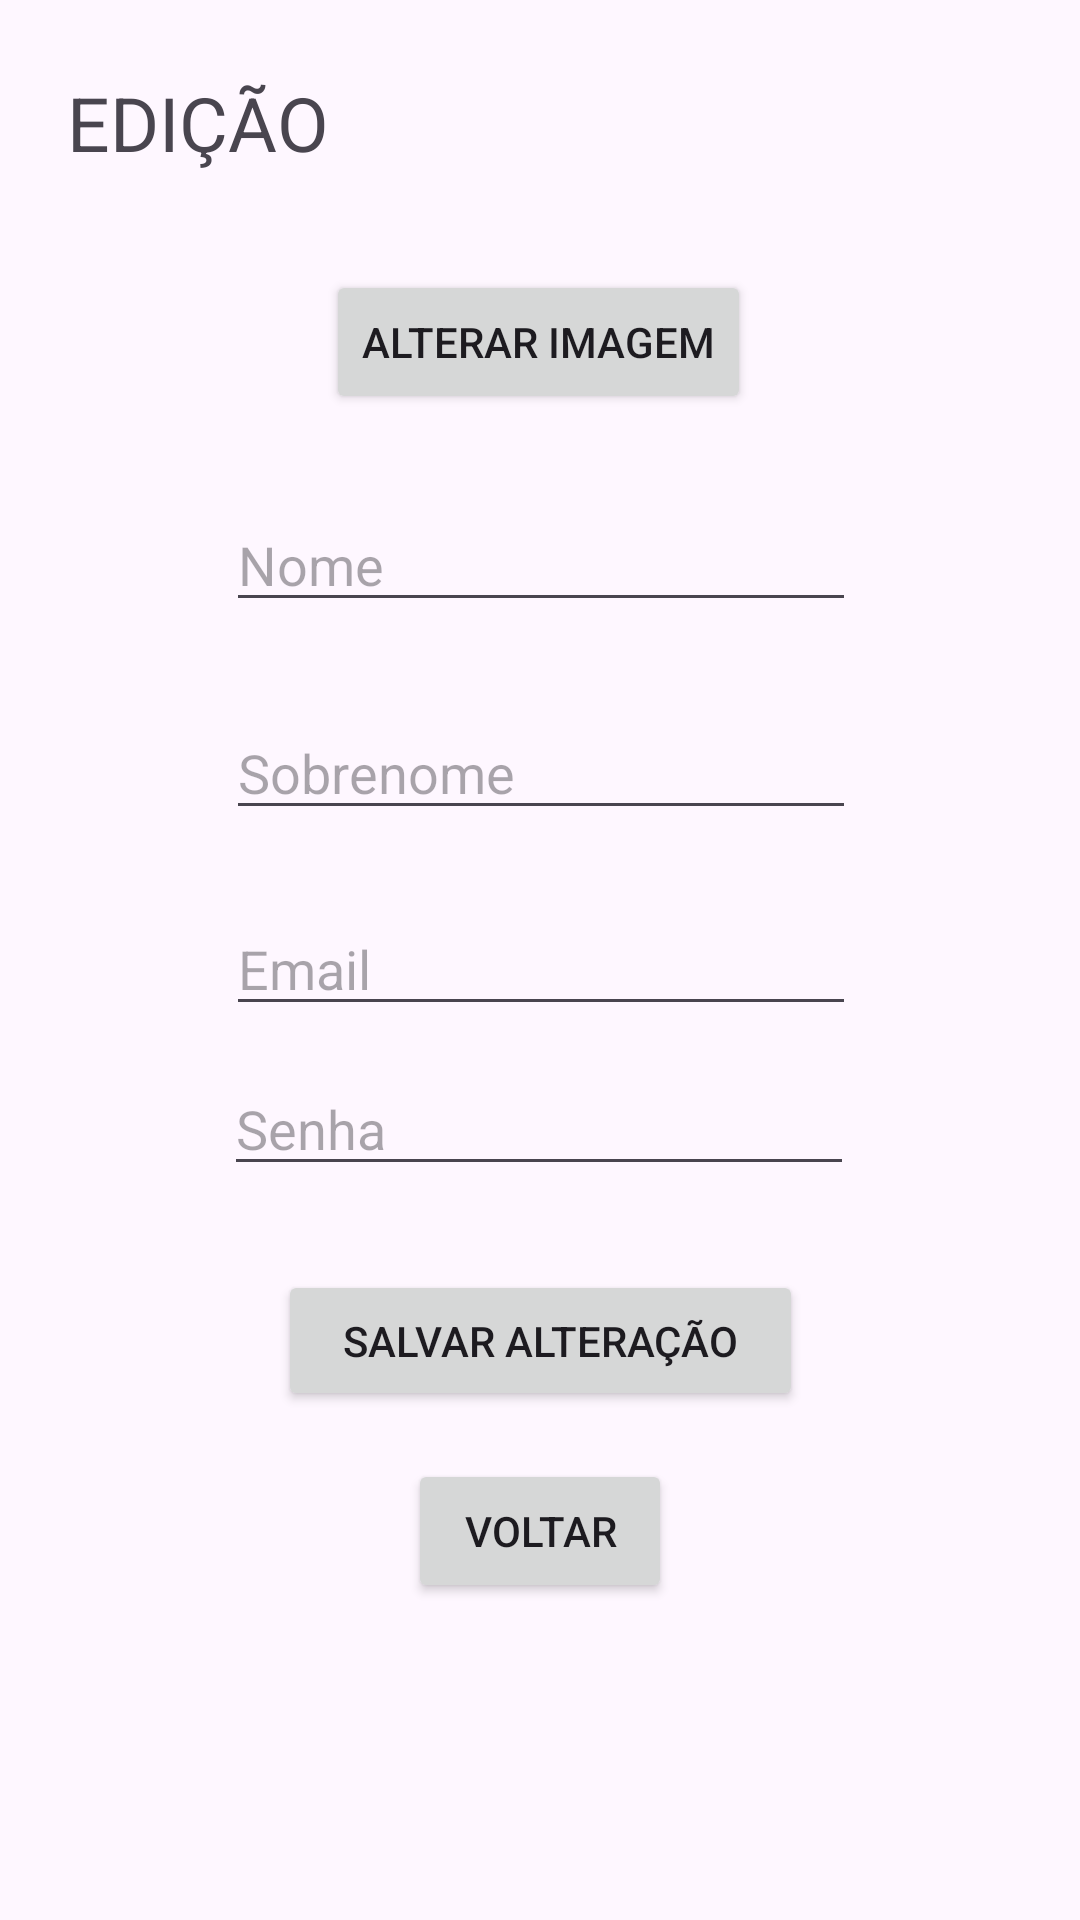

Write the Android layout XML for this screen, with the resource values it uses.
<!-- AndroidManifest.xml: application theme Theme.LoginEdit_Room -->
<!-- res/layout/activity_edicao.xml -->
<?xml version="1.0" encoding="utf-8"?>
<androidx.constraintlayout.widget.ConstraintLayout xmlns:android="http://schemas.android.com/apk/res/android"
    xmlns:app="http://schemas.android.com/apk/res-auto"
    xmlns:tools="http://schemas.android.com/tools"
    android:layout_width="match_parent"
    android:layout_height="match_parent">

    <ImageView
        android:id="@+id/profile_photo"
        android:layout_width="wrap_content"
        android:layout_height="wrap_content"
        android:layout_marginTop="8dp"
        android:filterTouchesWhenObscured="true"
        app:layout_constraintEnd_toEndOf="parent"
        app:layout_constraintHorizontal_bias="0.498"
        app:layout_constraintStart_toStartOf="parent"
        app:layout_constraintTop_toBottomOf="@+id/textView_cadastro"
        tools:srcCompat="@tools:sample/avatars" />

    <Button
        android:id="@+id/btn_SelecionaImagem"
        android:layout_width="wrap_content"
        android:layout_height="wrap_content"
        android:layout_marginTop="23dp"
        android:height="48dp"
        android:text="Alterar Imagem"

        app:layout_constraintEnd_toEndOf="parent"
        app:layout_constraintHorizontal_bias="0.497"
        app:layout_constraintStart_toStartOf="parent"
        app:layout_constraintTop_toBottomOf="@+id/profile_photo" />

    <EditText
        android:id="@+id/edt_SenhaEdit"
        android:layout_width="wrap_content"
        android:layout_height="wrap_content"
        android:layout_marginTop="12dp"
        android:height="48dp"
        android:ems="10"
        android:hint="Senha"
        android:inputType="textPassword"
        app:layout_constraintEnd_toEndOf="parent"
        app:layout_constraintHorizontal_bias="0.497"
        app:layout_constraintStart_toStartOf="parent"
        app:layout_constraintTop_toBottomOf="@+id/edt_EmailEdit"
        tools:ignore="MissingConstraints" />

    <Button
        android:id="@+id/btn_voltar"
        android:layout_width="wrap_content"
        android:layout_height="wrap_content"
        android:layout_marginTop="16dp"
        android:height="48dp"
        android:text="Voltar"
        app:layout_constraintEnd_toEndOf="parent"
        app:layout_constraintStart_toStartOf="parent"
        app:layout_constraintTop_toBottomOf="@+id/btn_SaveEdit" />

    <EditText
        android:id="@+id/edt_SobrenomeEdit"
        android:layout_width="wrap_content"
        android:layout_height="wrap_content"
        android:layout_marginTop="28dp"
        android:height="48dp"
        android:ems="10"
        android:hint="Sobrenome"
        android:inputType="text"
        app:layout_constraintEnd_toEndOf="parent"
        app:layout_constraintHorizontal_bias="0.502"
        app:layout_constraintStart_toStartOf="parent"
        app:layout_constraintTop_toBottomOf="@+id/edt_NomeEdit" />

    <Button
        android:id="@+id/btn_SaveEdit"
        android:layout_width="175dp"
        android:layout_height="47dp"
        android:layout_marginTop="28dp"
        android:height="48dp"
        android:text="Salvar Alteração"
        app:layout_constraintEnd_toEndOf="parent"
        app:layout_constraintStart_toStartOf="parent"
        app:layout_constraintTop_toBottomOf="@+id/edt_SenhaEdit" />

    <EditText
        android:id="@+id/edt_NomeEdit"
        android:layout_width="wrap_content"
        android:layout_height="wrap_content"
        android:layout_marginTop="28dp"
        android:height="48dp"
        android:ems="10"
        android:hint="Nome"
        android:inputType="text"
        app:layout_constraintEnd_toEndOf="parent"
        app:layout_constraintHorizontal_bias="0.502"
        app:layout_constraintStart_toStartOf="parent"
        app:layout_constraintTop_toBottomOf="@+id/btn_SelecionaImagem"
        tools:ignore="MissingConstraints" />

    <EditText
        android:id="@+id/edt_EmailEdit"
        android:layout_width="wrap_content"
        android:layout_height="wrap_content"
        android:layout_marginTop="24dp"
        android:height="48dp"
        android:ems="10"
        android:hint="Email"
        android:inputType="textEmailAddress"
        app:layout_constraintEnd_toEndOf="parent"
        app:layout_constraintHorizontal_bias="0.502"
        app:layout_constraintStart_toStartOf="parent"
        app:layout_constraintTop_toBottomOf="@+id/edt_SobrenomeEdit" />

    <TextView
        android:id="@+id/textView_cadastro"
        android:layout_width="162dp"
        android:layout_height="35dp"
        android:layout_marginTop="24dp"
        android:layout_marginBottom="25dp"
        android:text="EDIÇÃO"
        android:textSize="25sp"
        app:layout_constraintBottom_toTopOf="@+id/profile_photo"
        app:layout_constraintEnd_toEndOf="parent"
        app:layout_constraintHorizontal_bias="0.112"
        app:layout_constraintStart_toStartOf="parent"
        app:layout_constraintTop_toTopOf="parent"
        app:layout_constraintVertical_bias="1.0" />

</androidx.constraintlayout.widget.ConstraintLayout>
<!-- resources referenced by this layout -->
<resources>
  <style name="Theme.LoginEdit_Room" parent="Base.Theme.LoginEdit_Room" />
  <style name="Base.Theme.LoginEdit_Room" parent="Theme.Material3.DayNight.NoActionBar">
          
          
      </style>
</resources>
